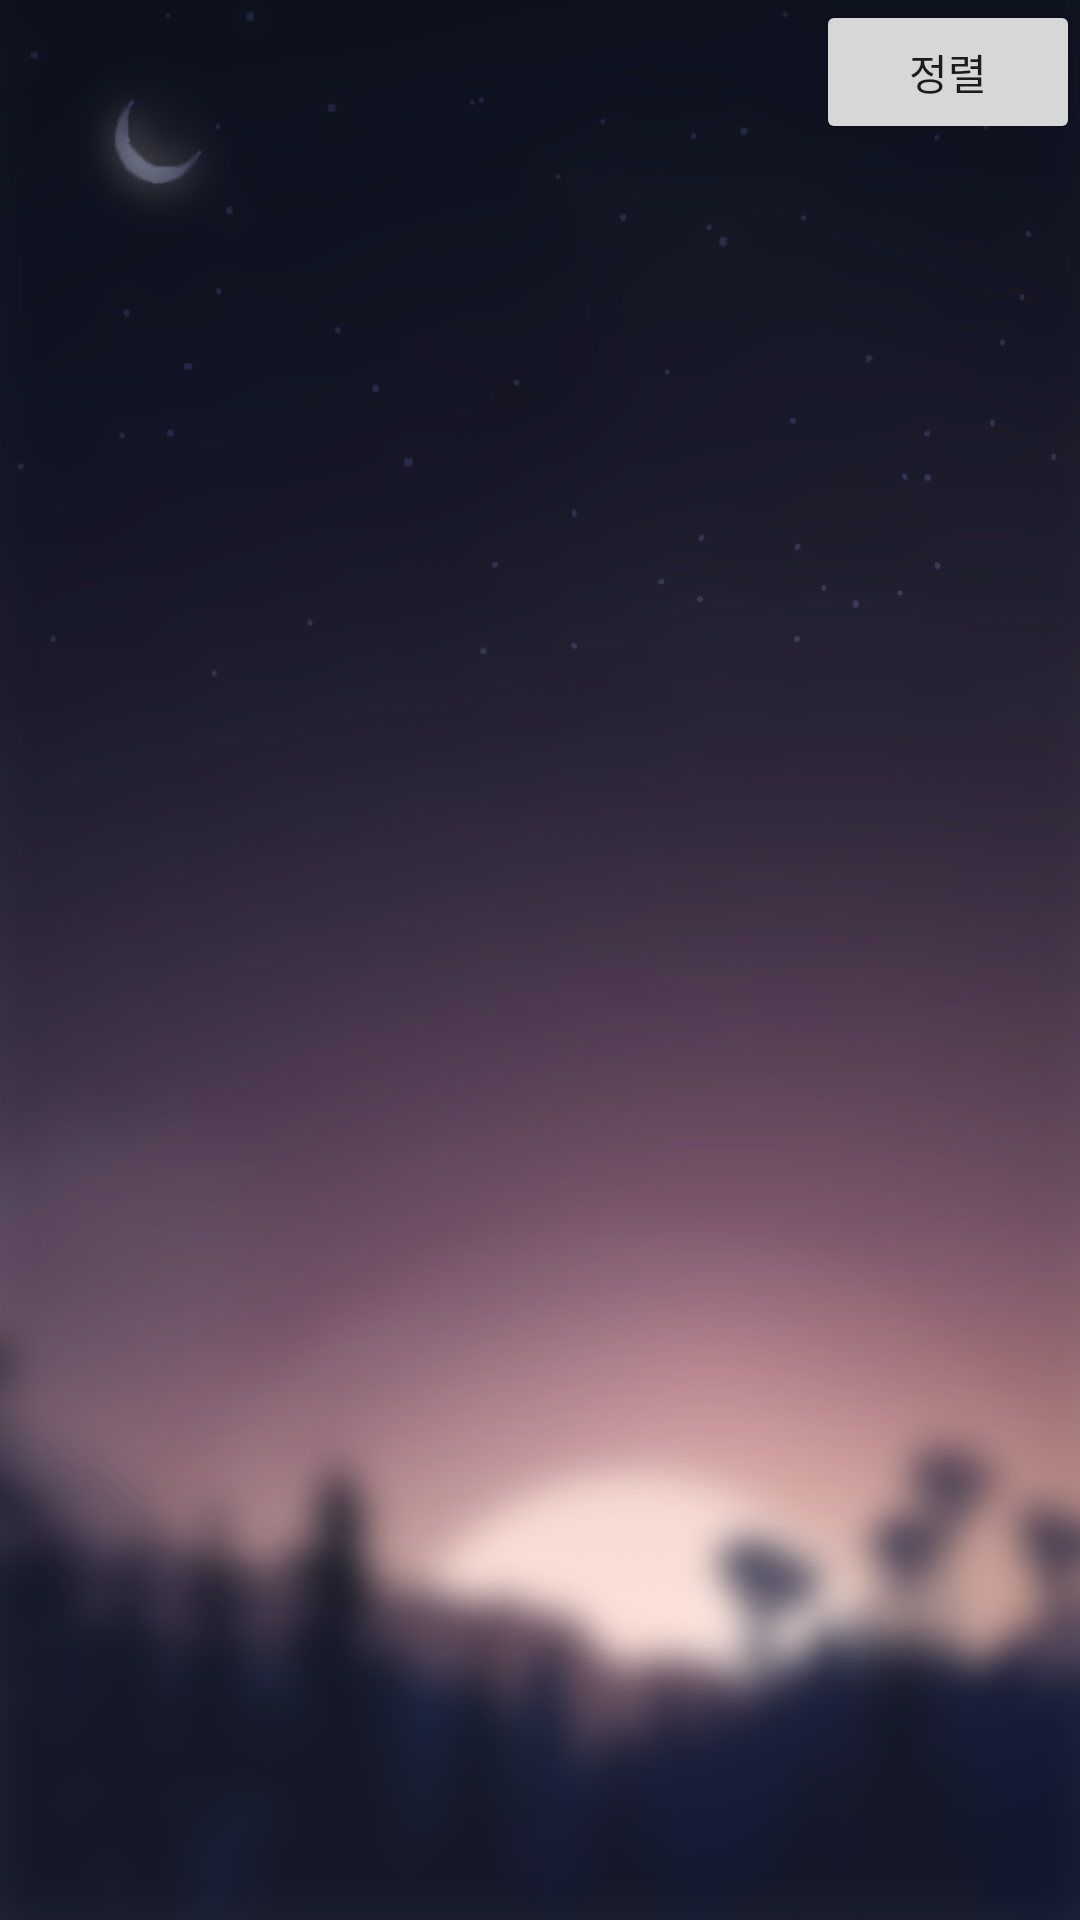

Here is an Android app screen rendered from its layout file. Give the layout XML and the strings, colors and styles it references.
<!-- AndroidManifest.xml: application theme AppTheme -->
<!-- res/layout/activity_main_playlist.xml -->
<?xml version="1.0" encoding="utf-8"?>
<LinearLayout xmlns:android="http://schemas.android.com/apk/res/android"
    xmlns:tools="http://schemas.android.com/tools"
    android:layout_width="match_parent"
    android:layout_height="match_parent"
    android:background="@drawable/background"
    android:orientation="vertical">

    <LinearLayout
        android:layout_width="match_parent"
        android:layout_height="wrap_content"
        android:gravity="right">

        <Button
            android:layout_width="wrap_content"
            android:layout_height="wrap_content"
            android:text="정렬"
            android:id="@+id/sort_btn"/>

    </LinearLayout>

    <ListView
        android:id="@+id/listview"
        android:layout_width="match_parent"
        android:layout_height="match_parent" />

</LinearLayout>
<!-- resources referenced by this layout -->
<resources>
  <!-- drawable background: png bitmap (drawable, 524743 bytes) -->
  <style name="AppTheme" parent="Theme.AppCompat.Light.DarkActionBar">
          
          <item name="colorPrimary">@color/colorPrimary</item>
          <item name="colorPrimaryDark">@color/colorPrimaryDark</item>
          
          <item name="colorAccent">#ffffff</item>
          <item name="android:windowActionBar">false</item>
          <item name="windowNoTitle">true</item>
  
          <item name="android:statusBarColor">#0f1120</item>
          <item name="colorControlNormal">#ffffff</item>
      </style>
  <color name="colorPrimary">#3F51B5</color>
  <color name="colorPrimaryDark">#e5a800</color>
</resources>
